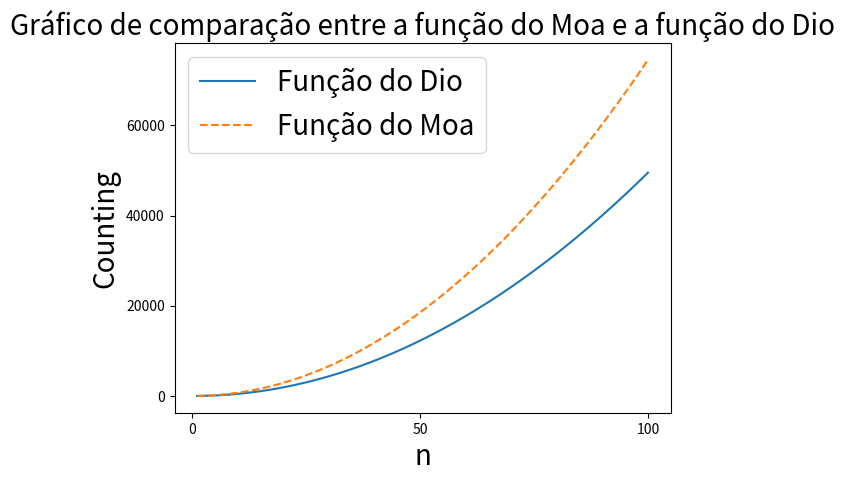

This chart was generated by the following Python code:
import matplotlib.pyplot as plt
import numpy as np
import matplotlib

x = np.arange(1, 100, 0.1)
y = np.arange(1, 100, 0.1)

def f(x):
    a = 1
    c = 1
    return 3*a*x**2 + 2*c*x**2 - 2*a*x - 2*c*x  

def g(x):
    a = 1
    c = 1
    return 5*a*x**2 + (5*c*x**2)/2 - 4*a*x + (c*x)/2 

plt.plot(x,f(x), label = "Função do Dio")
plt.plot(y, g(x), '--', label = "Função do Moa")
matplotlib.rcParams.update({'font.size': 25})
plt.title(label = "Gráfico de comparação entre a função do Moa e a função do Dio", fontsize = "20")
plt.xlabel(xlabel = "n", fontsize = "20")
plt.ylabel(ylabel = "Counting", fontsize = "20")
plt.legend(fontsize = 20)
plt.show()

# f(n) = 3an² + 2cn² - 2an - 2cn Mine

# f(n) = 5an² + 5cn²/2 - 4an + cn/2 Moa